Image classification data set "Quantum_Inpired_PSO_Classifcation" (hm24csb1a20/Quantum_Inpired_PSO_Classifcation on GitHub). Class labels (4): fog non-smoke, fog smoke, non-smoke, smoke.

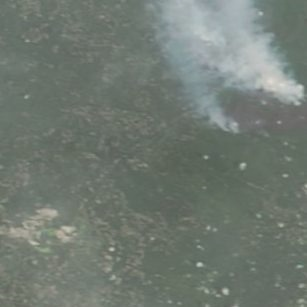
Label: fog smoke

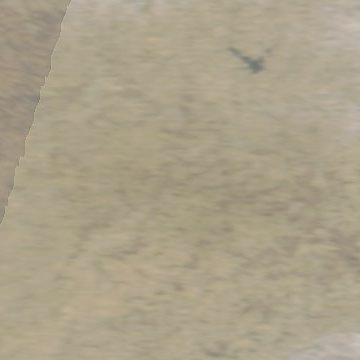
Label: fog non-smoke

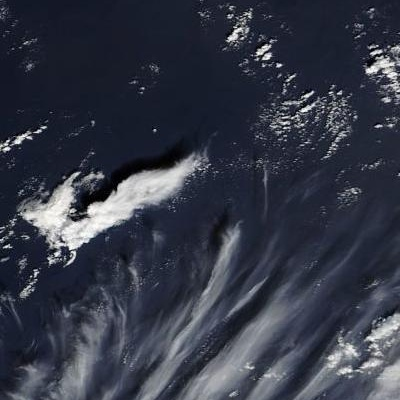
Label: non-smoke

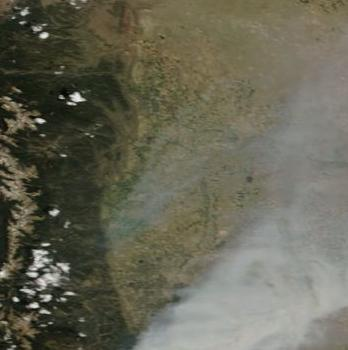
Label: smoke

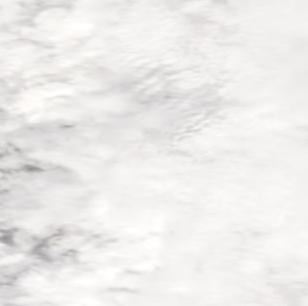
Label: non-smoke

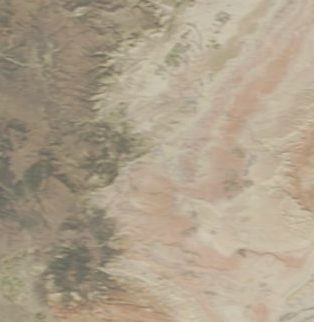
Label: fog non-smoke
